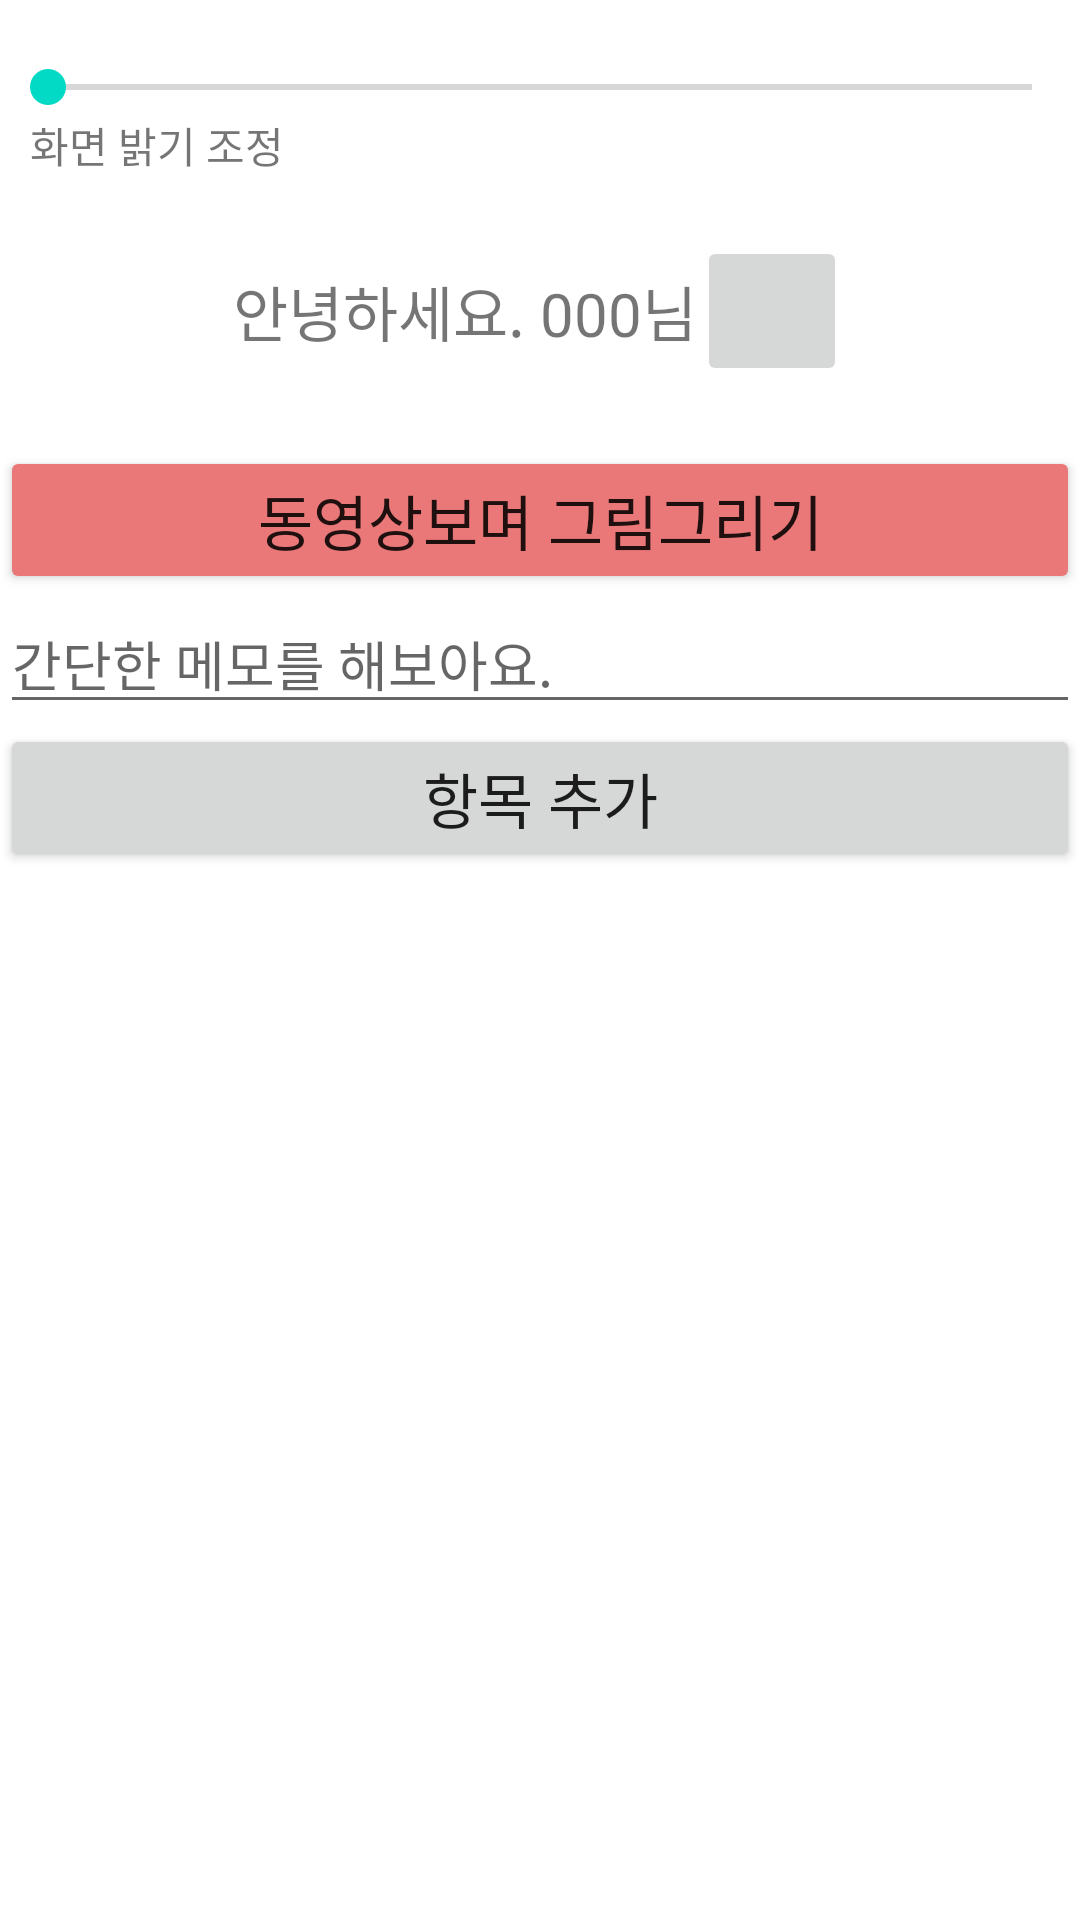

Layout XML and referenced resources for this Android screen:
<!-- AndroidManifest.xml: application theme Theme.AppProgramingHomeWork_LeeEunJi -->
<!-- res/layout/activity_main.xml -->
<?xml version="1.0" encoding="utf-8"?>
<LinearLayout xmlns:android="http://schemas.android.com/apk/res/android"
    xmlns:app="http://schemas.android.com/apk/res-auto"
    xmlns:tools="http://schemas.android.com/tools"

    android:layout_width="match_parent"
    android:orientation="vertical"

    android:layout_height="match_parent"
    tools:context=".MainActivity">
    <SeekBar
        android:layout_marginTop="20dp"
        android:layout_width="match_parent"
        android:layout_height="wrap_content"
        android:id="@+id/seekBar"

        />
    <TextView
        android:layout_width="wrap_content"
        android:layout_height="wrap_content"
        android:text="화면 밝기 조정"
        android:layout_marginLeft="10dp"
        />
    <LinearLayout
        android:gravity="center"
        android:layout_margin="20dp"
        android:layout_width="match_parent"
        android:layout_height="wrap_content"
        android:orientation="horizontal"
        >


        <TextView
            android:layout_height="wrap_content"
            android:layout_width="wrap_content"
            android:textSize="20dp"
            android:text="안녕하세요. 000님"

            android:id="@+id/tvName"/>
        <ImageButton
            android:layout_width="50dp"
            android:layout_height="50dp"
            android:id="@+id/button1"
            android:scaleType="centerInside"
            android:src="@drawable/setting"/>

    </LinearLayout>


    <Button
            android:layout_gravity="center"
            android:layout_width="match_parent"
            android:layout_height="wrap_content"
            android:text="동영상보며 그림그리기"
            android:textSize="20dp"
        android:backgroundTint="#EA7878"
            android:id="@+id/videoPlayer"/>



    <LinearLayout
        android:background="#ffffff"
        android:layout_width="match_parent"
        android:layout_height="wrap_content"
        android:orientation="vertical">
        <EditText
            android:layout_width="match_parent"
            android:layout_height="wrap_content"
            android:id="@+id/edtItem"
            android:hint="간단한 메모를 해보아요."
            />
        <Button
            android:layout_width="match_parent"
            android:layout_height="wrap_content"
            android:text="항목 추가"
            android:textSize="20dp"
            android:id="@+id/btnAdd"/>
        <ListView
            android:id="@+id/listV"
            android:layout_width="match_parent"
            android:layout_height="wrap_content"/>


    </LinearLayout>

</LinearLayout>
<!-- resources referenced by this layout -->
<resources>
  <style name="Theme.AppProgramingHomeWork_LeeEunJi" parent="Theme.MaterialComponents.DayNight.DarkActionBar">
          
          <item name="colorPrimary">@color/purple_500</item>
          <item name="colorPrimaryVariant">@color/purple_700</item>
          <item name="colorOnPrimary">@color/white</item>
          
          <item name="colorSecondary">@color/teal_200</item>
          <item name="colorSecondaryVariant">@color/teal_700</item>
          <item name="colorOnSecondary">@color/black</item>
          
          <item name="android:statusBarColor" tools:targetApi="l">?attr/colorPrimaryVariant</item>
          
      </style>
  <!-- not gathered from this repository: default colours our renderer supplied (Android Studio template values) -->
  <color name="purple_500">#FF6200EE</color>
  <color name="purple_700">#FF3700B3</color>
  <color name="teal_200">#FF03DAC5</color>
  <color name="teal_700">#FF018786</color>
  <color name="black">#FF000000</color>
  <color name="white">#FFFFFFFF</color>
</resources>
